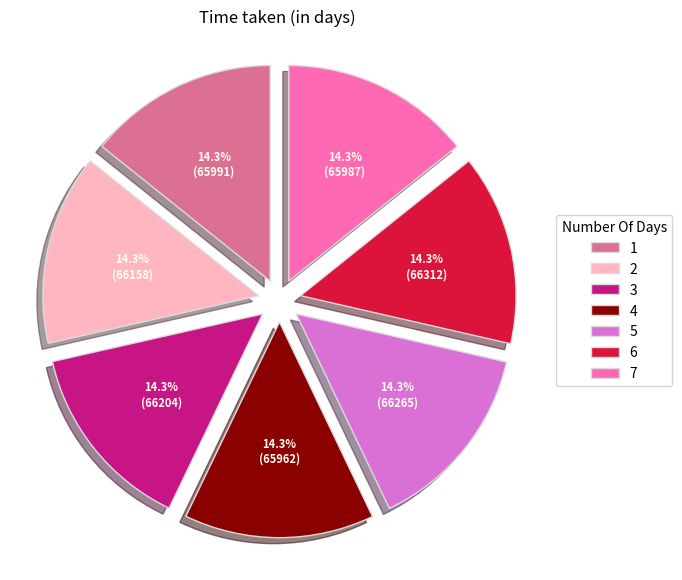

The matplotlib source for this figure:
#!/usr/bin/env python
# coding: utf-8

# In[4]:


import numpy as np 
import matplotlib.pyplot as plt 
  
  

aggrp = ['1', '2', '3', '4', '5', '6', '7'] 
  
data = [65992, 66158, 66205, 65962, 66265, 66312, 65988] 
  

explode = (0.1, 0.1, 0.1, 0.1, 0.1, 0.1, 0.1) 
  

colors = ( "palevioletred", "lightpink", "mediumvioletred", 
          "darkred", "orchid", "crimson", "hotpink") 
  
 
wp = { 'linewidth' : 1, 'edgecolor' : "gainsboro" } 
  

def func(pct, allvalues): 
    absolute = int(pct / 100.*np.sum(allvalues)) 
    return "{:.1f}%\n({:d})".format(pct, absolute) 
  

fig, ax = plt.subplots(figsize =(10, 7)) 
wedges, texts, autotexts = ax.pie(data,  
                                  autopct = lambda pct: func(pct, data), 
                                  explode = explode,  
                    
                                  shadow = True, 
                                  colors = colors, 
                                  startangle = 90, 
                                  wedgeprops = wp, 
                                  textprops = dict(color ="ivory")) 
  

ax.legend(wedges, aggrp, 
          title ="Number Of Days", 
          loc ="center left", 
          bbox_to_anchor =(1, 0, 0.5, 1)) 
  
plt.setp(autotexts, size = 8, weight ="bold") 
ax.set_title("Time taken (in days) ") 
  
plt.show() 


# In[ ]:




